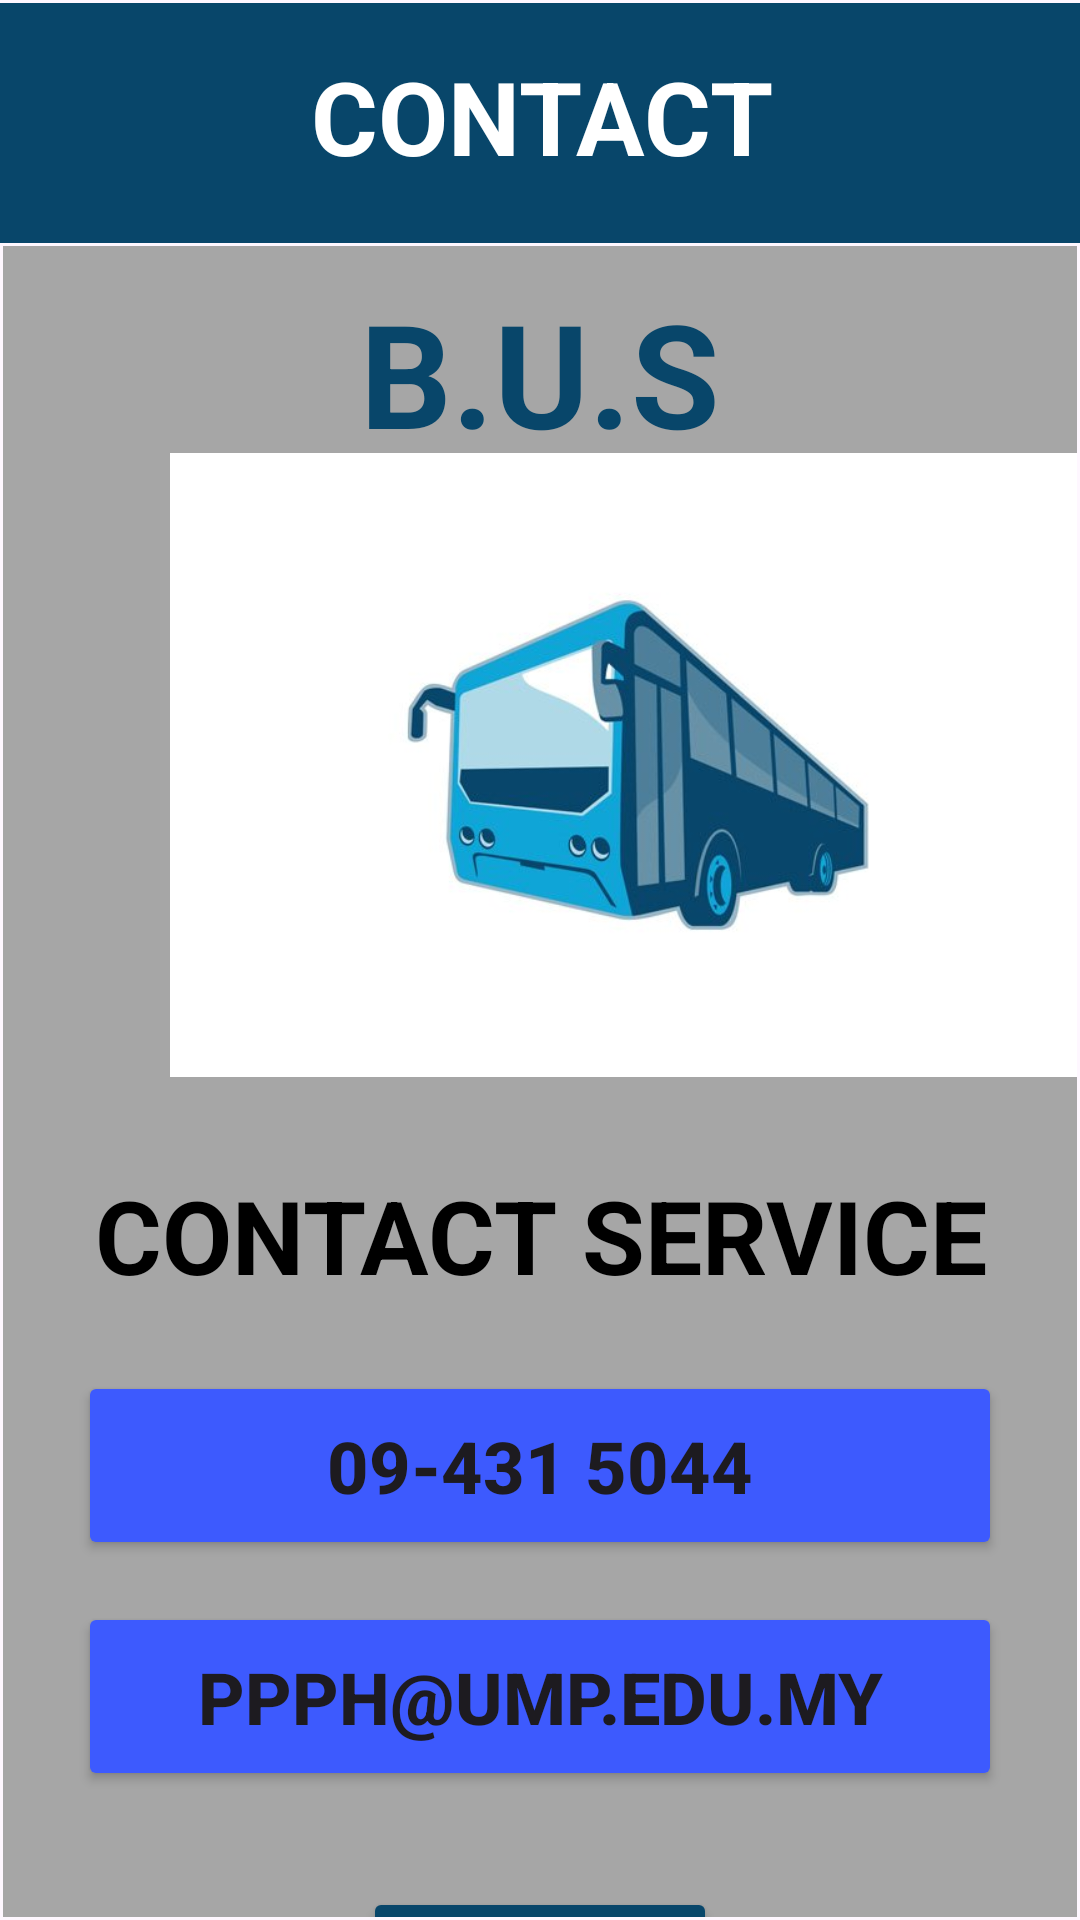

The Android layout XML behind this screen, and the referenced resources:
<!-- AndroidManifest.xml: application theme Theme.UMPBusBookingSystem -->
<!-- res/layout/activity_driver_contact.xml -->
<?xml version="1.0" encoding="utf-8"?>
<androidx.constraintlayout.widget.ConstraintLayout xmlns:android="http://schemas.android.com/apk/res/android"
    xmlns:app="http://schemas.android.com/apk/res-auto"
    xmlns:tools="http://schemas.android.com/tools"
    android:layout_width="match_parent"
    android:layout_height="match_parent"
    tools:context=".DriverContact">

    <androidx.constraintlayout.widget.ConstraintLayout
        android:id="@+id/constraintLayout12"
        android:layout_width="0dp"
        android:layout_height="0dp"
        app:layout_constraintBottom_toBottomOf="parent"
        app:layout_constraintEnd_toEndOf="parent"
        app:layout_constraintStart_toStartOf="parent"
        app:layout_constraintTop_toTopOf="parent"
        tools:context=".StdContact">

        <LinearLayout
            android:id="@+id/linearLayout34"
            android:layout_width="411dp"
            android:layout_height="80dp"
            android:layout_marginTop="1dp"
            android:layout_marginBottom="1dp"
            android:background="#08466A"
            android:orientation="vertical"
            app:layout_constraintBottom_toTopOf="@+id/linearLayout35"
            app:layout_constraintEnd_toEndOf="parent"
            app:layout_constraintStart_toStartOf="parent"
            app:layout_constraintTop_toTopOf="parent">

            <TextView
                android:id="@+id/textView16"
                android:layout_width="match_parent"
                android:layout_height="wrap_content"
                android:layout_marginTop="15dp"
                android:gravity="center"
                android:text="CONTACT"
                android:textColor="#FFFFFF"
                android:textSize="34sp"
                android:textStyle="bold" />
        </LinearLayout>

        <LinearLayout
            android:id="@+id/linearLayout35"
            android:layout_width="0dp"
            android:layout_height="0dp"
            android:layout_marginStart="1dp"
            android:layout_marginEnd="1dp"
            android:layout_marginBottom="1dp"
            android:background="#A6A6A6"
            android:backgroundTint="#A6A6A6"
            android:orientation="vertical"
            app:layout_constraintBottom_toBottomOf="parent"
            app:layout_constraintEnd_toEndOf="parent"
            app:layout_constraintStart_toStartOf="parent"
            app:layout_constraintTop_toBottomOf="@+id/linearLayout34">

            <LinearLayout
                android:layout_width="match_parent"
                android:layout_height="59dp"
                android:layout_marginTop="10dp"
                android:orientation="vertical">

                <TextView
                    android:id="@+id/textView27"
                    android:layout_width="match_parent"
                    android:layout_height="wrap_content"
                    android:gravity="center"
                    android:text="B.U.S"
                    android:textColor="#08466A"
                    android:textSize="48sp"
                    android:textStyle="bold" />
            </LinearLayout>

            <LinearLayout
                android:layout_width="match_parent"
                android:layout_height="238dp"
                android:orientation="vertical">

                <ImageView
                    android:id="@+id/imageView5"
                    android:layout_width="393dp"
                    android:layout_height="208dp"
                    android:layout_marginLeft="15dp"
                    android:layout_marginRight="10dp"
                    app:srcCompat="@drawable/bus" />
            </LinearLayout>

            <LinearLayout
                android:layout_width="match_parent"
                android:layout_height="68dp"
                android:orientation="vertical">

                <TextView
                    android:id="@+id/textView29"
                    android:layout_width="match_parent"
                    android:layout_height="wrap_content"
                    android:gravity="center"
                    android:text="CONTACT SERVICE"
                    android:textColor="#000000"
                    android:textSize="34sp"
                    android:textStyle="bold" />
            </LinearLayout>

            <LinearLayout
                android:layout_width="match_parent"
                android:layout_height="77dp"
                android:orientation="vertical">

                <Button
                    android:id="@+id/button4"
                    android:layout_width="match_parent"
                    android:layout_height="63dp"
                    android:layout_marginLeft="25dp"
                    android:layout_marginRight="25dp"
                    android:backgroundTint="#3D5AFE"
                    android:text="09-431 5044"
                    android:textSize="24sp"
                    android:textStyle="bold" />

            </LinearLayout>

            <LinearLayout
                android:layout_width="match_parent"
                android:layout_height="75dp"
                android:orientation="vertical">

                <Button
                    android:id="@+id/button5"
                    android:layout_width="match_parent"
                    android:layout_height="63dp"
                    android:layout_marginLeft="25dp"
                    android:layout_marginRight="25dp"
                    android:backgroundTint="#3D5AFE"
                    android:text="ppph@ump.edu.my"
                    android:textSize="24sp"
                    android:textStyle="bold" />
            </LinearLayout>

            <LinearLayout
                android:layout_width="match_parent"
                android:layout_height="62dp"
                android:orientation="vertical">

                <Button
                    android:id="@+id/button26"
                    android:layout_width="match_parent"
                    android:layout_height="wrap_content"
                    android:layout_marginLeft="120dp"
                    android:layout_marginTop="20dp"
                    android:layout_marginRight="120dp"
                    android:backgroundTint="#08466A"
                    android:text="BACK"
                    android:textSize="18sp"
                    android:textStyle="bold" />
            </LinearLayout>

        </LinearLayout>
    </androidx.constraintlayout.widget.ConstraintLayout>
</androidx.constraintlayout.widget.ConstraintLayout>
<!-- resources referenced by this layout -->
<resources>
  <!-- drawable bus: jpg bitmap (drawable, 16853 bytes) -->
  <style name="Theme.UMPBusBookingSystem" parent="Base.Theme.UMPBusBookingSystem" />
  <style name="Base.Theme.UMPBusBookingSystem" parent="Theme.Material3.DayNight.NoActionBar">
          
          
      </style>
</resources>
